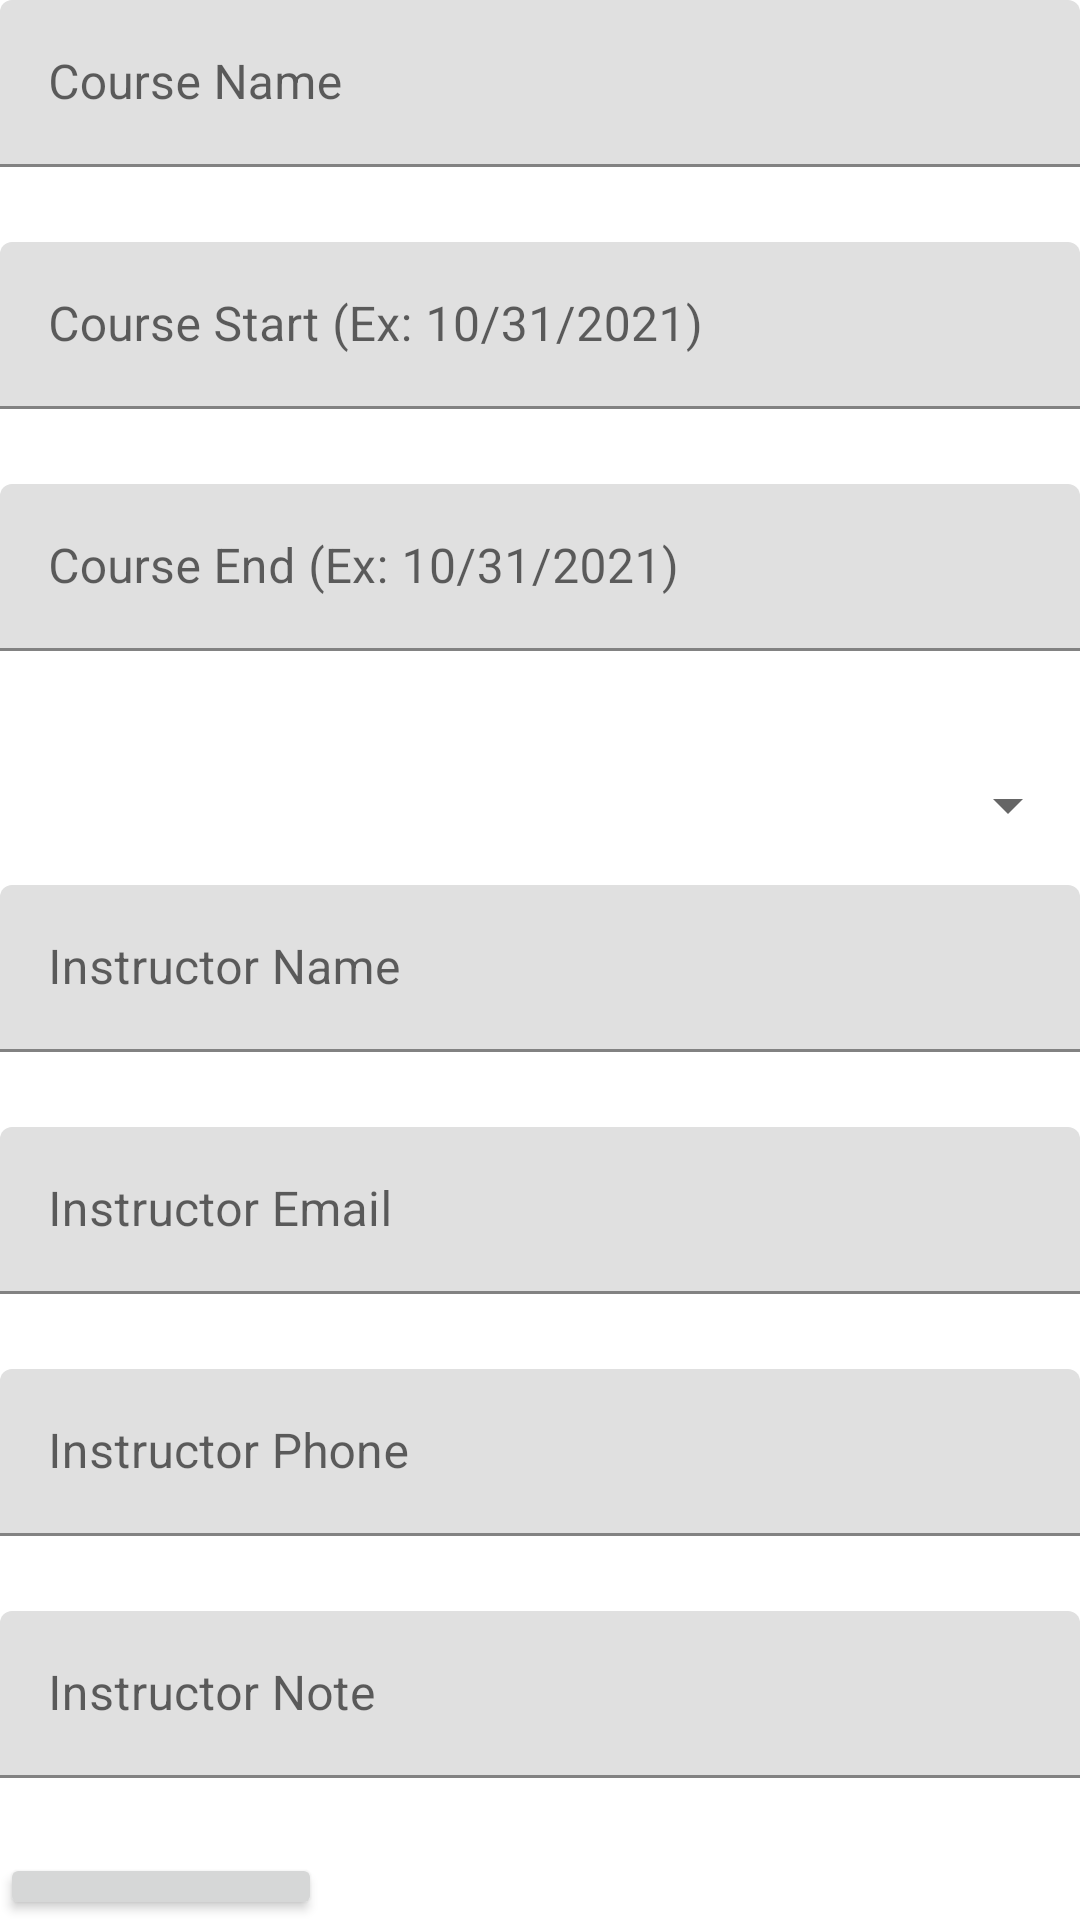

The Android layout XML behind this screen, and the referenced resources:
<!-- AndroidManifest.xml: application theme Theme.CourseTracker -->
<!-- res/layout/create_course.xml -->
<?xml version="1.0" encoding="utf-8"?>
<LinearLayout xmlns:android="http://schemas.android.com/apk/res/android"
    android:orientation="vertical" android:layout_width="match_parent"
    android:layout_height="match_parent">



    <com.google.android.material.textfield.TextInputLayout
        android:layout_width="match_parent"
        android:layout_height="wrap_content">

        <com.google.android.material.textfield.TextInputEditText
            android:id="@+id/course_name"
            android:hint="Course Name"
            android:layout_width="match_parent"
            android:layout_height="wrap_content"
            android:layout_marginBottom="75px"/>

    </com.google.android.material.textfield.TextInputLayout>


    <com.google.android.material.textfield.TextInputLayout
        android:layout_width="match_parent"
        android:layout_height="wrap_content">

        <com.google.android.material.textfield.TextInputEditText
            android:id="@+id/course_start"
            android:layout_width="match_parent"
            android:layout_height="wrap_content"
            android:layout_marginBottom="75px"
            android:hint="Course Start (Ex: 10/31/2021)" />

    </com.google.android.material.textfield.TextInputLayout>
    <com.google.android.material.textfield.TextInputLayout
        android:layout_width="match_parent"
        android:layout_height="wrap_content">

        <com.google.android.material.textfield.TextInputEditText
            android:id="@+id/course_end"
            android:layout_width="match_parent"
            android:layout_height="wrap_content"
            android:layout_marginBottom="75px"
            android:hint="Course End (Ex: 10/31/2021)" />

    </com.google.android.material.textfield.TextInputLayout>

    <Spinner
        android:id="@+id/status_spinner"
        android:layout_width="match_parent"
        android:layout_height="53dp" />
    <com.google.android.material.textfield.TextInputLayout
        android:layout_width="match_parent"
        android:layout_height="wrap_content">

        <com.google.android.material.textfield.TextInputEditText
            android:id="@+id/instructor_name"
            android:hint="Instructor Name"
            android:layout_width="match_parent"
            android:layout_height="wrap_content"
            android:layout_marginBottom="75px"/>

    </com.google.android.material.textfield.TextInputLayout>

    <com.google.android.material.textfield.TextInputLayout
        android:layout_width="match_parent"
        android:layout_height="wrap_content">

        <com.google.android.material.textfield.TextInputEditText
            android:id="@+id/instructor_email"
            android:hint="Instructor Email"
            android:layout_width="match_parent"
            android:layout_height="wrap_content"
            android:layout_marginBottom="75px"/>

    </com.google.android.material.textfield.TextInputLayout>
    <com.google.android.material.textfield.TextInputLayout
        android:layout_width="match_parent"
        android:layout_height="wrap_content">

        <com.google.android.material.textfield.TextInputEditText
            android:id="@+id/instructor_phone"
            android:hint="Instructor Phone"
            android:layout_width="match_parent"
            android:layout_height="wrap_content"
            android:layout_marginBottom="75px"/>

    </com.google.android.material.textfield.TextInputLayout>
    <com.google.android.material.textfield.TextInputLayout
        android:layout_width="match_parent"
        android:layout_height="wrap_content">

        <com.google.android.material.textfield.TextInputEditText
            android:id="@+id/course_note"
            android:hint="Instructor Note"
            android:layout_width="match_parent"
            android:layout_height="wrap_content"
            android:layout_marginBottom="75px"/>

    </com.google.android.material.textfield.TextInputLayout>


    <Button
        android:id="@+id/button_course"
        android:layout_width="wrap_content"
        android:layout_height="wrap_content"
        android:text="Add Course" />

</LinearLayout>
<!-- resources referenced by this layout -->
<resources>
  <style name="Theme.CourseTracker" parent="Theme.MaterialComponents.DayNight.DarkActionBar">
          
          <item name="colorPrimary">@color/purple_500</item>
          <item name="colorPrimaryVariant">@color/purple_700</item>
          <item name="colorOnPrimary">@color/white</item>
          
          <item name="colorSecondary">@color/teal_200</item>
          <item name="colorSecondaryVariant">@color/teal_700</item>
          <item name="colorOnSecondary">@color/black</item>
          
          <item name="android:statusBarColor" tools:targetApi="l">?attr/colorPrimaryVariant</item>
          
          <item name="windowActionBar">false</item>
          <item name="windowNoTitle">true</item>
  
  
      </style>
  <!-- not gathered from this repository: default colours our renderer supplied (Android Studio template values) -->
  <color name="purple_500">#FF6200EE</color>
  <color name="purple_700">#FF3700B3</color>
  <color name="teal_200">#FF03DAC5</color>
  <color name="teal_700">#FF018786</color>
  <color name="black">#FF000000</color>
  <color name="white">#FFFFFFFF</color>
</resources>
